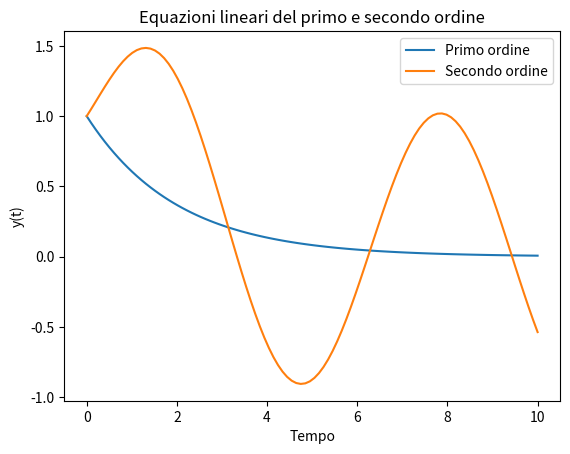

Write Python code to recreate this figure.
import numpy as np
import matplotlib.pyplot as plt
# Definizione dell'equazione lineare del primo ordine
def first_order_eq(y, t):
    return -0.5 * y

# Definizione dell'equazione lineare del secondo ordine
def second_order_eq(y, t):
    return -0.5 * y - 2 * np.sin(t)

# Definizione del dominio t
t = np.linspace(0, 10, 100)

# Risoluzione dell'equazione lineare del primo ordine
y_first_order = np.exp(-0.5 * t)

# Risoluzione dell'equazione lineare del secondo ordine
y_second_order = np.exp(-0.5 * t) + np.sin(t)

# Tracciamento delle soluzioni
plt.plot(t, y_first_order, label='Primo ordine')
plt.plot(t, y_second_order, label='Secondo ordine')

# Configurazione del grafico
plt.title("Equazioni lineari del primo e secondo ordine")
plt.xlabel("Tempo")
plt.ylabel("y(t)")
plt.legend()

# Mostra il grafico
plt.show()
